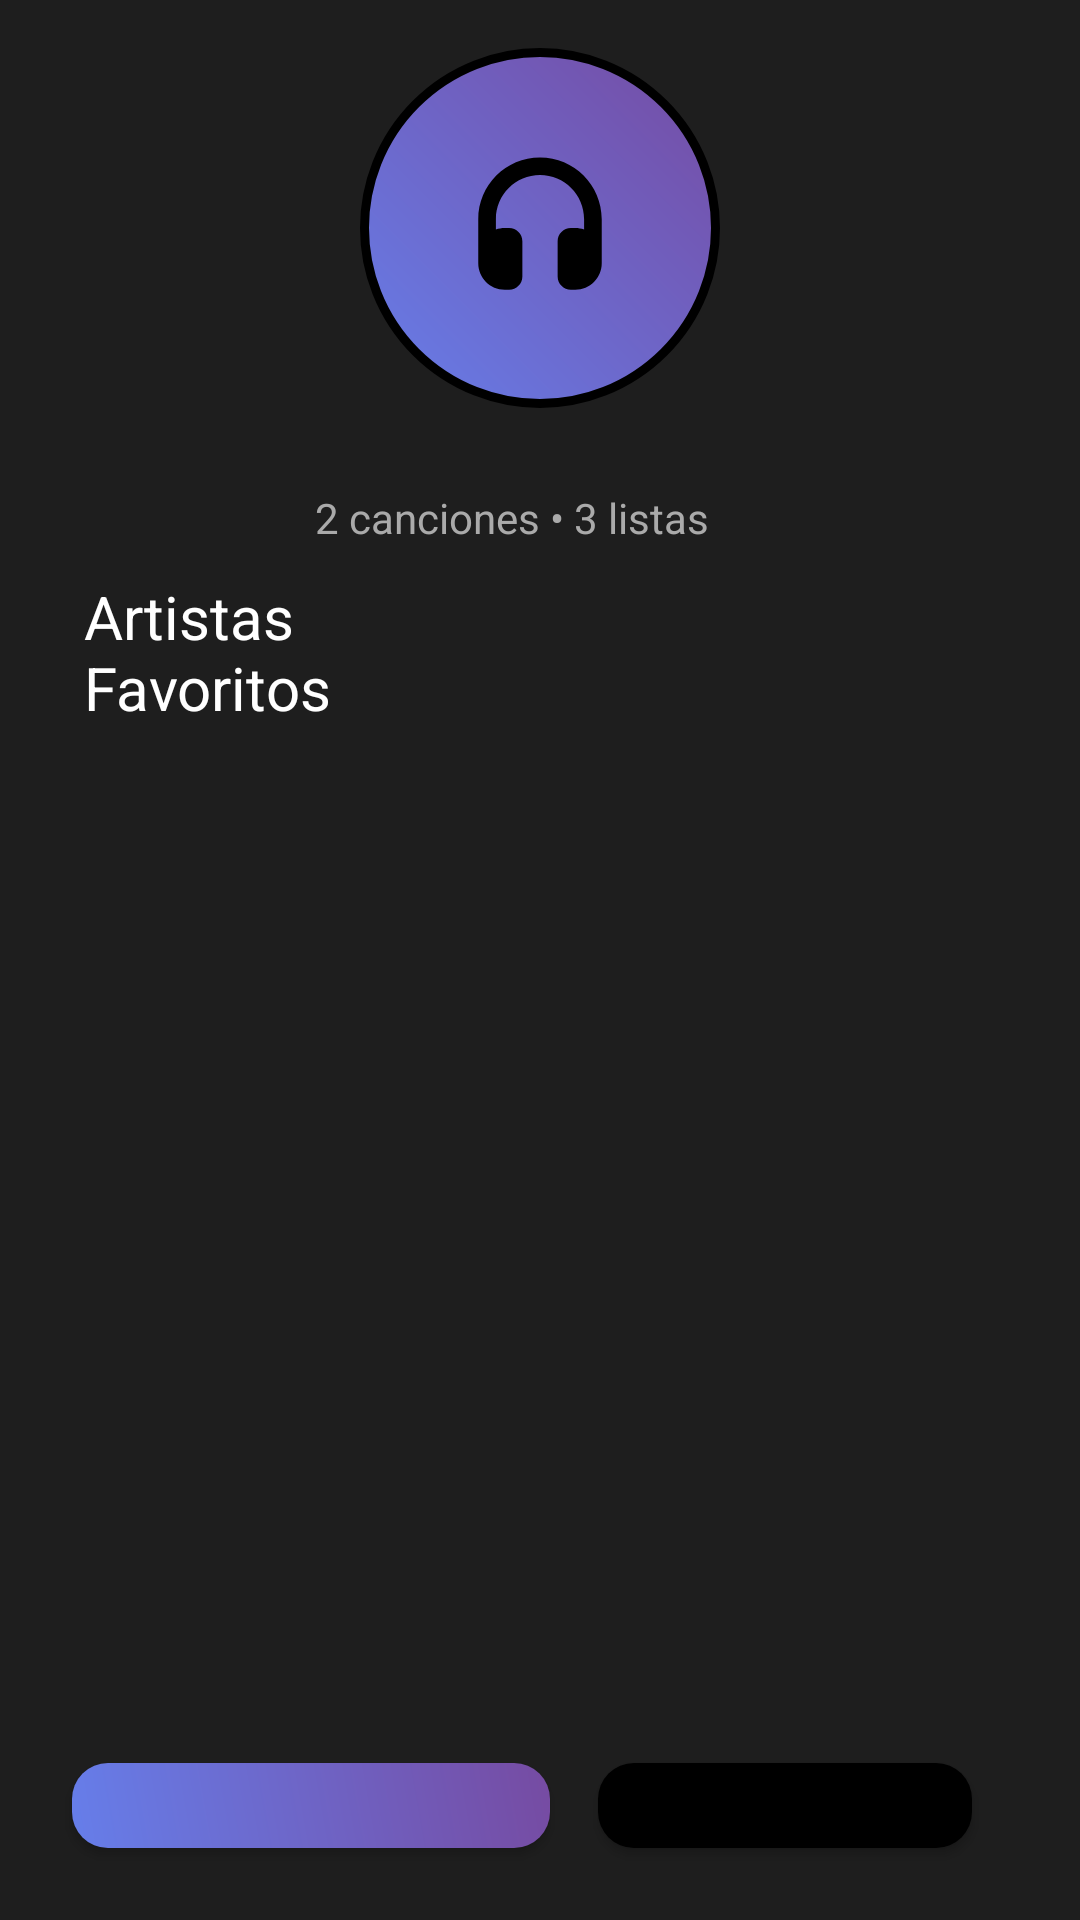

Here is an Android app screen rendered from its layout file. Give the layout XML and the strings, colors and styles it references.
<!-- AndroidManifest.xml: application theme Theme.MyTune -->
<!-- res/layout/fragment_perfil.xml -->
<LinearLayout xmlns:android="http://schemas.android.com/apk/res/android"
    android:orientation="vertical"
    android:layout_width="match_parent"
    android:layout_height="match_parent"
    android:padding="16dp"
    android:background="#1e1e1e">


    <ImageView
        android:id="@+id/imgLogo"
        android:layout_width="120dp"
        android:layout_height="120dp"
        android:layout_gravity="center_horizontal"
        android:background="@drawable/bg_logo_perfil_border"
        android:contentDescription="Logo de música"
        android:scaleType="fitCenter"
        android:src="@drawable/ic_music_perfil_foreground" />


    <TextView
        android:id="@+id/txtTituloPerfil"
        android:layout_width="150dp"
        android:layout_height="wrap_content"
        android:layout_gravity="center_horizontal"
        android:textColor="#fff"
        android:textStyle="bold"
        android:textSize="20sp" />

    <TextView
        android:id="@+id/txtStatsPerfil"
        android:layout_width="150dp"
        android:layout_gravity="center_horizontal"
        android:layout_height="wrap_content"
        android:text="2 canciones • 3 listas"
        android:textColor="#aaa" />

    <TextView
        android:id="@+id/txtArtistasFavoritos"
        android:layout_width="150dp"
        android:layout_height="wrap_content"
        android:layout_marginBottom="10dp"
        android:text="Artistas Favoritos"
        android:textColor="#fff"
        android:layout_marginTop="10dp"
        android:layout_marginStart="12dp"
        android:textSize="20sp" />

    <ScrollView
        android:layout_width="match_parent"
        android:layout_height="315dp"
        android:fillViewport="true">

        <LinearLayout
            android:id="@+id/containerArtistas"
            android:layout_width="match_parent"
            android:layout_height="wrap_content"
            android:orientation="vertical"/>
    </ScrollView>

    <LinearLayout
        android:layout_width="match_parent"
        android:layout_height="wrap_content"
        android:orientation="horizontal"
        android:gravity="center"
        android:layout_marginTop="12dp"
        android:layout_marginEnd="12dp">

        <Button
            android:id="@+id/btnAgregarArtista"
            android:layout_width="wrap_content"
            android:layout_height="wrap_content"
            android:text="Agregar\nArtista"
            android:textColor="@android:color/white"
            android:gravity="center"
            android:background="@drawable/bg_boton_agregar_artista"
            android:padding="12dp"
            android:layout_margin="8dp"/>


        <Button
            android:id="@+id/btnEditarPerfil"
            android:layout_width="wrap_content"
            android:layout_height="wrap_content"
            android:text="Editar Usuario"
            android:textColor="@android:color/white"
            android:background="@drawable/bg_boton_editar_perfil"
            android:padding="12dp"
            android:layout_margin="8dp"/>
    </LinearLayout>


</LinearLayout>
<!-- resources referenced by this layout -->
<resources>
  <!-- drawable bg_boton_agregar_artista (drawable) -->
  <shape xmlns:android="http://schemas.android.com/apk/res/android"
      android:shape="rectangle">
  
      <gradient
          android:type="linear"
          android:angle="45"
          android:startColor="#667eea"
          android:endColor="#764ba2" />
  
      <corners android:radius="12dp"/>
  </shape>
  <!-- drawable bg_boton_editar_perfil (drawable) -->
  <shape xmlns:android="http://schemas.android.com/apk/res/android"
      android:shape="rectangle">
  
      <solid android:color="#000000"/> 
  
      <corners android:radius="12dp"/> 
  </shape>
  <!-- drawable bg_logo_perfil_border (drawable) -->
  <shape xmlns:android="http://schemas.android.com/apk/res/android"
      android:shape="oval"> 
  
      
      <solid android:color="#FFFFFF"/>
  
      <gradient
          android:type="linear"
          android:angle="45"
          android:startColor="#667eea"
          android:endColor="#764ba2" />
  
      
      <stroke
          android:width="3dp"
          android:color="#000000"/> 
  
      
      <size
          android:width="140dp"
          android:height="140dp"/>
  </shape>
  <!-- drawable ic_music_perfil_foreground (drawable-v24) -->
  <vector xmlns:android="http://schemas.android.com/apk/res/android"
      android:width="108dp"
      android:height="108dp"
      android:viewportWidth="640"
      android:viewportHeight="640">
    <group android:scaleX="0.49"
        android:scaleY="0.49"
        android:translateX="163.2"
        android:translateY="163.2">
      <path
          android:fillColor="#FF000000"
          android:pathData="M160,288C160,199.6 231.6,128 320,128C408.4,128 480,199.6 480,288L480,325.5C470,322 459.2,320 448,320L432,320C405.5,320 384,341.5 384,368L384,496C384,522.5 405.5,544 432,544L448,544C501,544 544,501 544,448L544,288C544,164.3 443.7,64 320,64C196.3,64 96,164.3 96,288L96,448C96,501 139,544 192,544L208,544C234.5,544 256,522.5 256,496L256,368C256,341.5 234.5,320 208,320L192,320C180.8,320 170,321.9 160,325.5L160,288z"/>
    </group>
  </vector>
  <style name="Theme.MyTune" parent="Theme.AppCompat.Light.DarkActionBar">
          
          <item name="colorPrimary">@color/purple_500</item>
          <item name="colorPrimaryDark">@color/purple_700</item>
          <item name="colorAccent">@color/teal_200</item>
      </style>
  <!-- not gathered from this repository: default colours our renderer supplied (Android Studio template values) -->
  <color name="purple_500">#FF6200EE</color>
  <color name="purple_700">#FF3700B3</color>
  <color name="teal_200">#FF03DAC5</color>
</resources>
